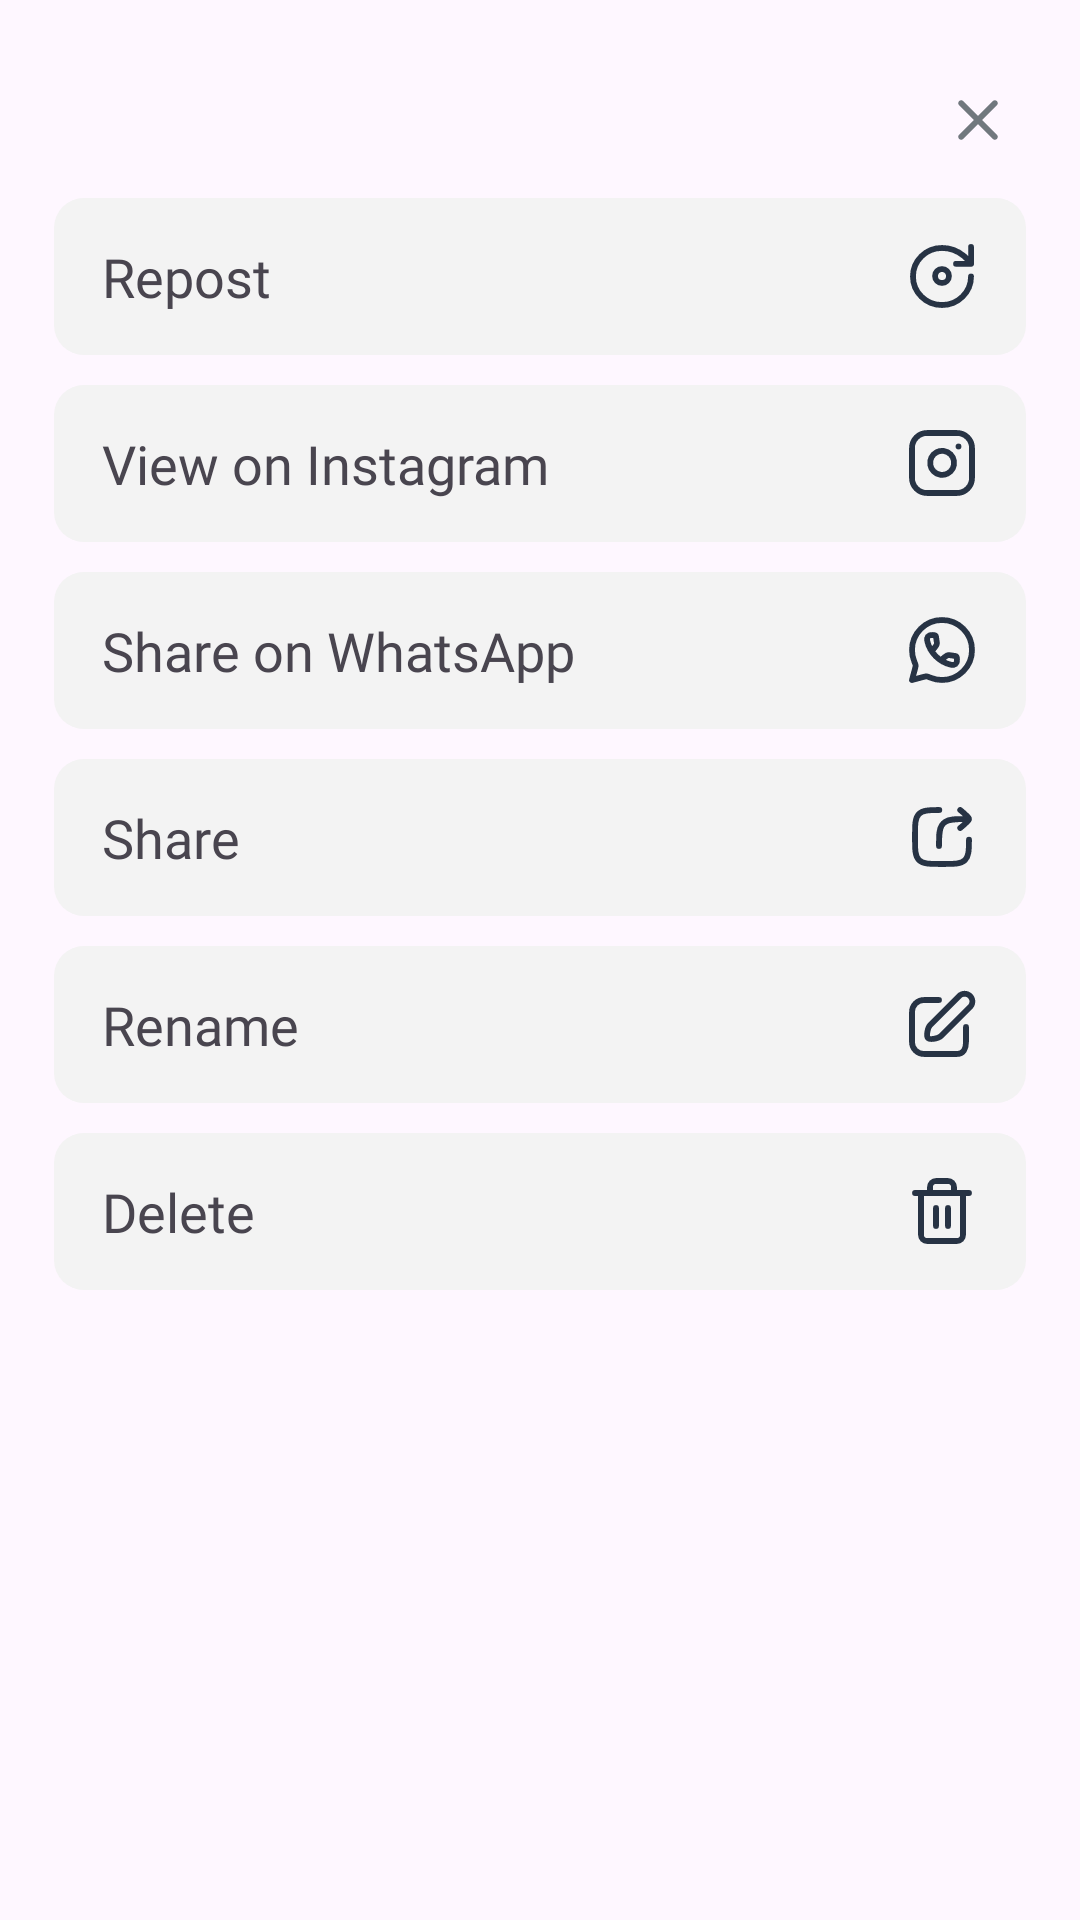

Write the Android layout XML for this screen, with the resource values it uses.
<!-- AndroidManifest.xml: application theme Theme.InstaDownloader -->
<!-- res/layout/fragment_download_menu.xml -->
<?xml version="1.0" encoding="utf-8"?>
<androidx.constraintlayout.widget.ConstraintLayout xmlns:android="http://schemas.android.com/apk/res/android"
    xmlns:tools="http://schemas.android.com/tools"
    android:layout_width="match_parent"
    android:layout_height="match_parent"
    android:background="@drawable/download_menu_bg"
    xmlns:app="http://schemas.android.com/apk/res-auto"
    android:padding="@dimen/edit_text_padding_horizontal"
    tools:context=".features.bottomSheets.DownloadMenu">

    <androidx.appcompat.widget.AppCompatImageView
        android:id="@+id/closeIcon"
        android:layout_width="wrap_content"
        android:layout_marginTop="@dimen/padding_page"
        android:layout_marginEnd="@dimen/nav_indicator_height"
        android:layout_height="wrap_content"
        android:src="@drawable/ic_close"
        android:layout_marginBottom="@dimen/padding_page"
        android:clickable="true"
        android:focusable="true"
        app:layout_constraintTop_toTopOf="parent"
        app:layout_constraintEnd_toEndOf="parent"/>

    <LinearLayout
        android:id="@+id/layoutRepost"
        android:layout_width="match_parent"
        android:layout_height="wrap_content"
        android:layout_marginTop="@dimen/edit_text_padding_vertical"
        app:layout_constraintStart_toStartOf="parent"
        android:gravity="center_vertical"
        android:background="@drawable/download_menu_items_bg"
        android:paddingVertical="@dimen/edit_text_padding_vertical"
        android:paddingHorizontal="@dimen/remove_ad_text"
        app:layout_constraintTop_toBottomOf="@+id/closeIcon"
        android:orientation="horizontal">

        <com.google.android.material.textview.MaterialTextView
            android:layout_width="0dp"
            android:layout_height="wrap_content"
            android:text="@string/repost_txt"
            android:textSize="@dimen/drawer_header_text"
            android:layout_weight="1"
            android:fontFamily="@font/sf_pro_rounded_medium"/>

        <androidx.appcompat.widget.AppCompatImageView
            android:layout_width="wrap_content"
            android:layout_height="wrap_content"
            android:src="@drawable/repost_icon"/>
    </LinearLayout>

    <LinearLayout
        android:id="@+id/layoutView"
        android:layout_width="match_parent"
        android:layout_height="wrap_content"
        android:layout_marginTop="@dimen/padding_page"
        app:layout_constraintStart_toStartOf="parent"
        android:gravity="center_vertical"
        android:background="@drawable/download_menu_items_bg"
        android:paddingVertical="@dimen/edit_text_padding_vertical"
        android:paddingHorizontal="@dimen/padding_page_small"
        app:layout_constraintTop_toBottomOf="@+id/layoutRepost"
        android:orientation="horizontal">

        <com.google.android.material.textview.MaterialTextView
            android:layout_width="0dp"
            android:layout_height="wrap_content"
            android:text="@string/view_txt"
            android:textSize="@dimen/drawer_header_text"
            android:layout_weight="1"
            android:fontFamily="@font/sf_pro_rounded_medium"/>

        <androidx.appcompat.widget.AppCompatImageView
            android:layout_width="wrap_content"
            android:layout_height="wrap_content"
            android:src="@drawable/view_icon"/>
    </LinearLayout>

    <LinearLayout
        android:id="@+id/layoutWhatsapp"
        android:layout_width="match_parent"
        android:layout_height="wrap_content"
        android:layout_marginTop="@dimen/padding_page"
        app:layout_constraintStart_toStartOf="parent"
        android:gravity="center_vertical"
        android:background="@drawable/download_menu_items_bg"
        android:paddingVertical="@dimen/edit_text_padding_vertical"
        android:paddingHorizontal="@dimen/padding_page_small"
        app:layout_constraintTop_toBottomOf="@+id/layoutView"
        android:orientation="horizontal">

        <com.google.android.material.textview.MaterialTextView
            android:layout_width="0dp"
            android:layout_height="wrap_content"
            android:text="@string/whatsapp_txt"
            android:textSize="@dimen/drawer_header_text"
            android:layout_weight="1"
            android:fontFamily="@font/sf_pro_rounded_medium"/>

        <androidx.appcompat.widget.AppCompatImageView
            android:layout_width="wrap_content"
            android:layout_height="wrap_content"
            android:src="@drawable/whatsapp_icon"/>
    </LinearLayout>

    <LinearLayout
        android:id="@+id/layoutShare"
        android:layout_width="match_parent"
        android:layout_height="wrap_content"
        android:layout_marginTop="@dimen/padding_page"
        app:layout_constraintStart_toStartOf="parent"
        android:gravity="center_vertical"
        android:background="@drawable/download_menu_items_bg"
        android:paddingVertical="@dimen/edit_text_padding_vertical"
        android:paddingHorizontal="@dimen/padding_page_small"
        app:layout_constraintTop_toBottomOf="@+id/layoutWhatsapp"
        android:orientation="horizontal">

        <com.google.android.material.textview.MaterialTextView
            android:layout_width="0dp"
            android:layout_height="wrap_content"
            android:text="@string/share_txt"
            android:textSize="@dimen/drawer_header_text"
            android:layout_weight="1"
            android:fontFamily="@font/sf_pro_rounded_medium"/>

        <androidx.appcompat.widget.AppCompatImageView
            android:layout_width="wrap_content"
            android:layout_height="wrap_content"
            android:src="@drawable/send_icon"/>
    </LinearLayout>

    <LinearLayout
        android:id="@+id/layoutRename"
        android:layout_width="match_parent"
        android:layout_height="wrap_content"
        android:layout_marginTop="@dimen/padding_page"
        app:layout_constraintStart_toStartOf="parent"
        android:gravity="center_vertical"
        android:background="@drawable/download_menu_items_bg"
        android:paddingVertical="@dimen/edit_text_padding_vertical"
        android:paddingHorizontal="@dimen/padding_page_small"
        app:layout_constraintTop_toBottomOf="@+id/layoutShare"
        android:orientation="horizontal">

        <com.google.android.material.textview.MaterialTextView
            android:layout_width="0dp"
            android:layout_height="wrap_content"
            android:text="@string/rename_txt"
            android:textSize="@dimen/drawer_header_text"
            android:layout_weight="1"
            android:fontFamily="@font/sf_pro_rounded_medium"/>

        <androidx.appcompat.widget.AppCompatImageView
            android:layout_width="wrap_content"
            android:layout_height="wrap_content"
            android:src="@drawable/rename_icon"/>
    </LinearLayout>

    <LinearLayout
        android:id="@+id/layoutDelete"
        android:layout_width="match_parent"
        android:layout_height="wrap_content"
        android:layout_marginTop="@dimen/padding_page"
        app:layout_constraintStart_toStartOf="parent"
        android:gravity="center_vertical"
        android:background="@drawable/download_menu_items_bg"
        android:paddingVertical="@dimen/edit_text_padding_vertical"
        android:paddingHorizontal="@dimen/padding_page_small"
        app:layout_constraintTop_toBottomOf="@+id/layoutRename"
        android:orientation="horizontal">

        <com.google.android.material.textview.MaterialTextView
            android:layout_width="0dp"
            android:layout_height="wrap_content"
            android:text="@string/delete_txt"
            android:textSize="@dimen/drawer_header_text"
            android:layout_weight="1"
            android:fontFamily="@font/sf_pro_rounded_medium"/>

        <androidx.appcompat.widget.AppCompatImageView
            android:layout_width="wrap_content"
            android:layout_height="wrap_content"
            android:src="@drawable/delete_icon"/>
    </LinearLayout>

</androidx.constraintlayout.widget.ConstraintLayout>
<!-- resources referenced by this layout -->
<resources>
  <dimen name="drawer_header_text">18sp</dimen>
  <dimen name="edit_text_padding_horizontal">18dp</dimen>
  <dimen name="edit_text_padding_vertical">14dp</dimen>
  <dimen name="nav_indicator_height">4dp</dimen>
  <dimen name="padding_page">10dp</dimen>
  <dimen name="padding_page_small">16dp</dimen>
  <dimen name="remove_ad_text">16sp</dimen>
  <!-- drawable download_menu_items_bg (drawable) -->
  <?xml version="1.0" encoding="utf-8"?>
  <shape xmlns:android="http://schemas.android.com/apk/res/android"
      android:shape="rectangle">
  
      <solid android:color="@color/downloadRecyclerItemColor"/>
      <corners android:radius="10dp"/>
  </shape>
  <!-- drawable ic_close (drawable) -->
  <vector android:height="24dp" android:tint="@color/helpCrossColor"
      android:viewportHeight="24" android:viewportWidth="24"
      android:width="24dp" xmlns:android="http://schemas.android.com/apk/res/android">
      <path android:fillColor="@android:color/white" android:pathData="M18.3,5.71c-0.39,-0.39 -1.02,-0.39 -1.41,0L12,10.59 7.11,5.7c-0.39,-0.39 -1.02,-0.39 -1.41,0 -0.39,0.39 -0.39,1.02 0,1.41L10.59,12 5.7,16.89c-0.39,0.39 -0.39,1.02 0,1.41 0.39,0.39 1.02,0.39 1.41,0L12,13.41l4.89,4.89c0.39,0.39 1.02,0.39 1.41,0 0.39,-0.39 0.39,-1.02 0,-1.41L13.41,12l4.89,-4.89c0.38,-0.38 0.38,-1.02 0,-1.4z"/>
  </vector>
  <!-- drawable repost_icon (drawable) -->
  <vector xmlns:android="http://schemas.android.com/apk/res/android"
      android:width="24dp"
      android:height="24dp"
      android:viewportWidth="62"
      android:viewportHeight="62">
    <path
        android:pathData="M31,37C34.314,37 37,34.314 37,31C37,27.686 34.314,25 31,25C27.686,25 25,27.686 25,31C25,34.314 27.686,37 31,37Z"
        android:strokeWidth="5"
        android:fillColor="#00000000"
        android:strokeColor="#273344"/>
    <path
        android:pathData="M56,31.424C56,44.997 44.807,56 31,56C17.193,56 6,44.997 6,31.424C6,17.851 17.111,6.847 31,6.847C47.667,6.847 56,20.501 56,20.501M56,20.501V6M56,20.501H43.069"
        android:strokeLineJoin="round"
        android:strokeWidth="5"
        android:fillColor="#00000000"
        android:strokeColor="#273344"
        android:strokeLineCap="round"/>
  </vector>
  <string name="delete_txt">Delete</string>
  <string name="rename_txt">Rename</string>
  <string name="repost_txt">Repost</string>
  <string name="share_txt">Share</string>
  <string name="view_txt">View on Instagram</string>
  <string name="whatsapp_txt">Share on WhatsApp</string>
  <style name="Theme.InstaDownloader" parent="Base.Theme.InstaDownloader" />
  <color name="downloadRecyclerItemColor">#F3F3F3</color>
  <color name="helpCrossColor">#71787E</color>
  <style name="Base.Theme.InstaDownloader" parent="Theme.Material3.Light.NoActionBar">
          
          
          <item name="android:statusBarColor">@color/white</item>
          <item name="android:windowLightStatusBar">true</item>
      </style>
  <color name="white">#FFFFFFFF</color>
</resources>
